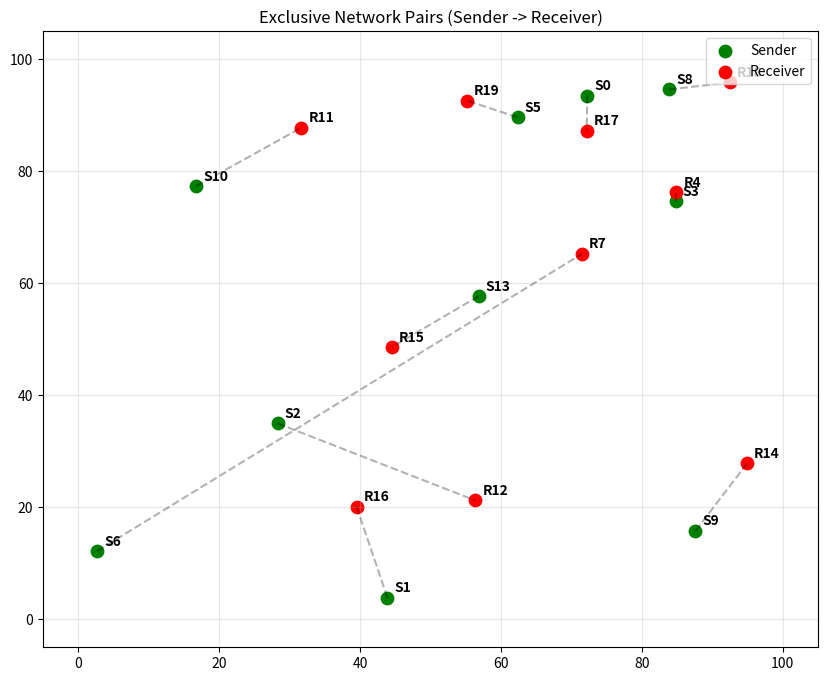

Recreate this plot in Python.
import numpy as np
import matplotlib.pyplot as plt

nodes = 20 # Must be even
area = 100.0
C = 3e8 
FREQ = 2.4e9 #Frequency 
BW = 20e6 #Bandwidth
P_TX_DBM = 20 #Power of the incoming signal
NOISE_DBM = -90  #Noise power in dBm

#fspl = 20*log10(d) + 20*log10(f) + 20*log10(4*pi/c)
#d = distance, f = frequency, c = speed of light
#sinr = P / (I + N) 
#P = power of the incoming signal of interest, I= Interference, N=Noise
#shannon_cap = B * log2(1 + SINR) 
# B = Bandwidth


positions = np.random.rand(nodes, 2) * area #putting nodes in radom pos

def fspl_db(distance_m, frequency_hz):
    if distance_m <= 0.1: return 0
    return 20 * np.log10(distance_m) + 20 * np.log10(frequency_hz) + 20 * np.log10(4 * np.pi / C)

def calculate_metrics(tx_idx, rx_idx, pos):
    #Signal
    dist_sig = np.linalg.norm(pos[tx_idx] - pos[rx_idx]) #distance
    loss_sig = fspl_db(max(dist_sig, 0.1), FREQ) #path loss
    p_sig_watts = 10**((P_TX_DBM - loss_sig - 30) / 10) #P = power
    
    #Interference
    interference_watts = 0
    for i in range(len(pos)):
        if i != tx_idx and i != rx_idx:
            dist_i = np.linalg.norm(pos[i] - pos[rx_idx])
            loss_i = fspl_db(max(dist_i, 0.1), FREQ)
            p_int_watts = 10**((P_TX_DBM - loss_i - 30) / 10)
            interference_watts += p_int_watts

    noise_watts = 10**((NOISE_DBM - 30) / 10) #noise converts from wats to mwats
    
    sinr_linear = p_sig_watts / (interference_watts + noise_watts) #sinr
    capacity = BW * np.log2(1 + sinr_linear) #shannon_capacity
    
    return sinr_linear, capacity, dist_sig

#maybe i should find the pairs and then calculate the metrics
#we use a greedy approach to pair closest nodes
available_nodes = list(range(nodes))
pairs = []

while len(available_nodes) >= 2:
    best_dist = np.inf
    best_pair = (None, None)
    
    #find the closest pair
    for i in range(len(available_nodes)):
        for j in range(i + 1, len(available_nodes)):
            n1, n2 = available_nodes[i], available_nodes[j]
            d = np.linalg.norm(positions[n1] - positions[n2])
            if d < best_dist:
                best_dist = d
                best_pair = (n1, n2)
    
    pairs.append(best_pair)
    available_nodes.remove(best_pair[0])
    available_nodes.remove(best_pair[1])

#Visualization
plt.figure(figsize=(10, 8))
print(f"{'Sender':<8} | {'Receiver':<8} | {'Dist (m)':<8} | {'SINR (dB)':<10} | {'Cap (Mbps)':<10}")
print("-" * 60)

for tx, rx in pairs:
    sinr_lin, cap, dist = calculate_metrics(tx, rx, positions)
    sinr_db = 10 * np.log10(sinr_lin)
    
    print(f"Node {tx:<4} | Node {rx:<4} | {dist:<8.2f} | {sinr_db:<10.2f} | {cap/1e6:<10.2f}")
    
    # Plotting the pair
    p1, p2 = positions[tx], positions[rx]
    plt.plot([p1[0], p2[0]], [p1[1], p2[1]], 'k--', alpha=0.3) # Connection line
    plt.scatter(p1[0], p1[1], color='green', s=80, label='Sender' if tx == pairs[0][0] else "")
    plt.scatter(p2[0], p2[1], color='red', s=80, label='Receiver' if rx == pairs[0][1] else "")
    plt.text(p1[0]+1, p1[1]+1, f"S{tx}", fontweight='bold')
    plt.text(p2[0]+1, p2[1]+1, f"R{rx}", fontweight='bold')


plt.title("Exclusive Network Pairs (Sender -> Receiver)")
plt.xlim(-5, area+5); plt.ylim(-5, area+5)
plt.grid(True, alpha=0.3)
plt.legend(loc='upper right')
plt.show()
